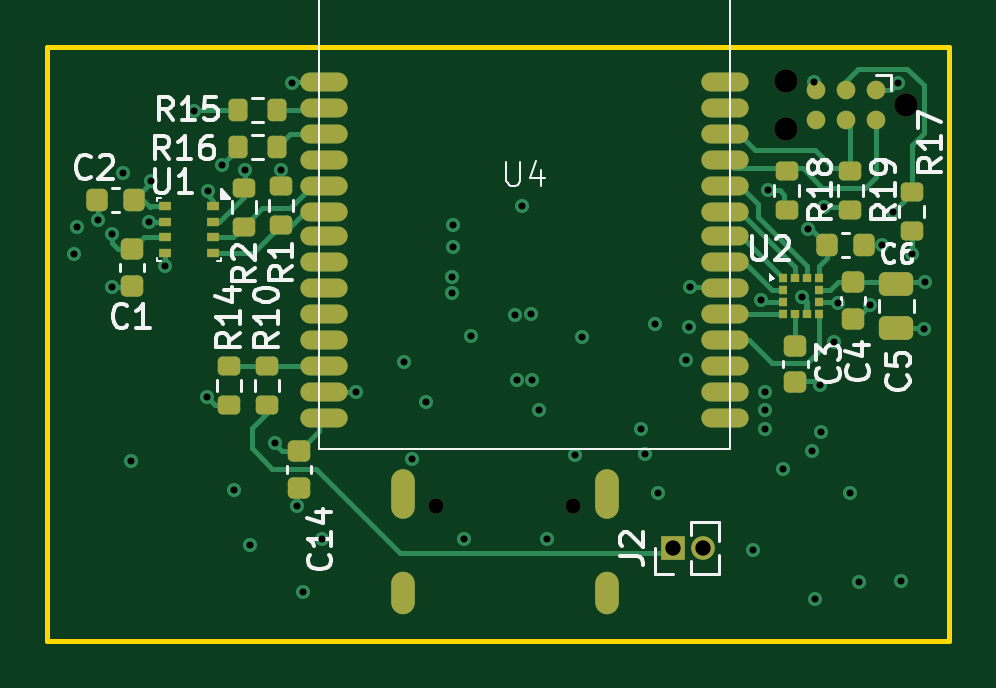
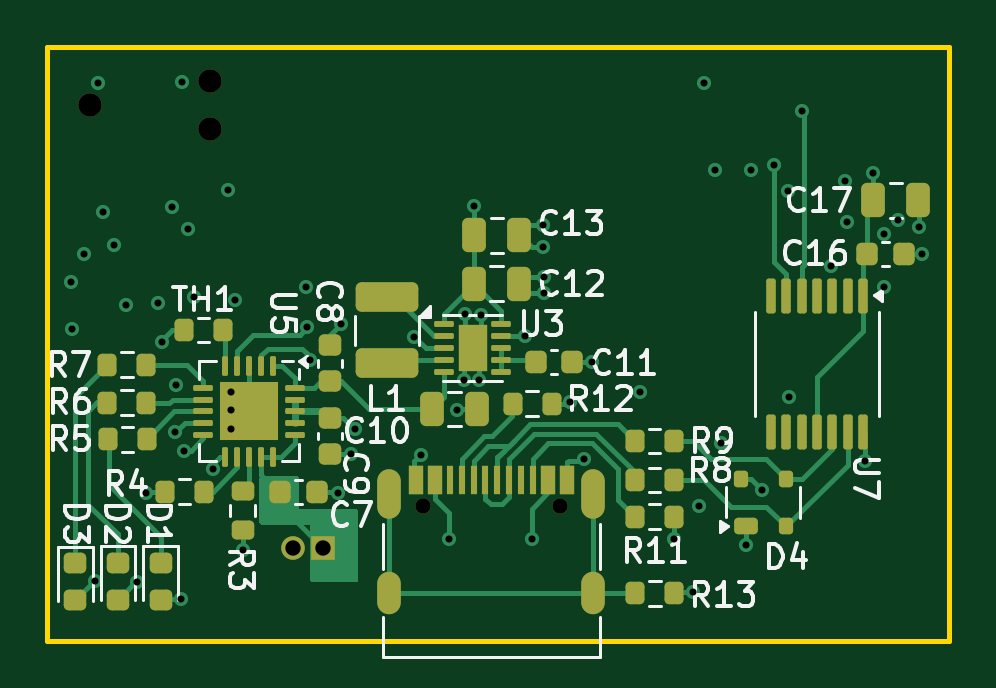
Circuit board: 13 layer files. Board 38.2 x 25.1 mm.
- bottom_copper: BLE_sensors-B_Cu.gbr (26483 bytes)
- bottom_mask: BLE_sensors-B_Mask.gbr (6723 bytes)
- paste: BLE_sensors-B_Paste.gbr (6523 bytes)
- bottom_silk: BLE_sensors-B_Silkscreen.gbr (40398 bytes)
- outline: BLE_sensors-Edge_Cuts.gbr (609 bytes)
- top_copper: BLE_sensors-F_Cu.gbr (19755 bytes)
- top_mask: BLE_sensors-F_Mask.gbr (4972 bytes)
- paste: BLE_sensors-F_Paste.gbr (4277 bytes)
- top_silk: BLE_sensors-F_Silkscreen.gbr (28831 bytes)
- inner_copper: BLE_sensors-In1_Cu.gbr (39804 bytes)
- inner_copper: BLE_sensors-In2_Cu.gbr (67780 bytes)
- drill: BLE_sensors-NPTH.drl (477 bytes)
- drill: BLE_sensors-PTH.drl (1797 bytes)

=== bottom_copper: BLE_sensors-B_Cu.gbr (26483 bytes, source omitted) ===
=== bottom_mask: BLE_sensors-B_Mask.gbr (6723 bytes, source omitted) ===
=== paste: BLE_sensors-B_Paste.gbr (6523 bytes, source omitted) ===
=== bottom_silk: BLE_sensors-B_Silkscreen.gbr (40398 bytes, source omitted) ===
=== outline: BLE_sensors-Edge_Cuts.gbr ===
%TF.GenerationSoftware,KiCad,Pcbnew,9.0.0*%
%TF.CreationDate,2025-06-13T20:30:42+03:00*%
%TF.ProjectId,BLE_sensors,424c455f-7365-46e7-936f-72732e6b6963,rev?*%
%TF.SameCoordinates,Original*%
%TF.FileFunction,Profile,NP*%
%FSLAX46Y46*%
G04 Gerber Fmt 4.6, Leading zero omitted, Abs format (unit mm)*
G04 Created by KiCad (PCBNEW 9.0.0) date 2025-06-13 20:30:42*
%MOMM*%
%LPD*%
G01*
G04 APERTURE LIST*
%TA.AperFunction,Profile*%
%ADD10C,0.200000*%
%TD*%
G04 APERTURE END LIST*
D10*
X121102000Y-67837000D02*
X159258000Y-67837000D01*
X159258000Y-92979000D01*
X121102000Y-92979000D01*
X121102000Y-67837000D01*
M02*

=== top_copper: BLE_sensors-F_Cu.gbr (19755 bytes, source omitted) ===
=== top_mask: BLE_sensors-F_Mask.gbr ===
%TF.GenerationSoftware,KiCad,Pcbnew,9.0.0*%
%TF.CreationDate,2025-06-13T20:30:42+03:00*%
%TF.ProjectId,BLE_sensors,424c455f-7365-46e7-936f-72732e6b6963,rev?*%
%TF.SameCoordinates,Original*%
%TF.FileFunction,Soldermask,Top*%
%TF.FilePolarity,Negative*%
%FSLAX46Y46*%
G04 Gerber Fmt 4.6, Leading zero omitted, Abs format (unit mm)*
G04 Created by KiCad (PCBNEW 9.0.0) date 2025-06-13 20:30:42*
%MOMM*%
%LPD*%
G01*
G04 APERTURE LIST*
G04 Aperture macros list*
%AMRoundRect*
0 Rectangle with rounded corners*
0 $1 Rounding radius*
0 $2 $3 $4 $5 $6 $7 $8 $9 X,Y pos of 4 corners*
0 Add a 4 corners polygon primitive as box body*
4,1,4,$2,$3,$4,$5,$6,$7,$8,$9,$2,$3,0*
0 Add four circle primitives for the rounded corners*
1,1,$1+$1,$2,$3*
1,1,$1+$1,$4,$5*
1,1,$1+$1,$6,$7*
1,1,$1+$1,$8,$9*
0 Add four rect primitives between the rounded corners*
20,1,$1+$1,$2,$3,$4,$5,0*
20,1,$1+$1,$4,$5,$6,$7,0*
20,1,$1+$1,$6,$7,$8,$9,0*
20,1,$1+$1,$8,$9,$2,$3,0*%
G04 Aperture macros list end*
%ADD10RoundRect,0.225000X-0.225000X-0.250000X0.225000X-0.250000X0.225000X0.250000X-0.225000X0.250000X0*%
%ADD11RoundRect,0.225000X-0.250000X0.225000X-0.250000X-0.225000X0.250000X-0.225000X0.250000X0.225000X0*%
%ADD12R,1.000000X1.000000*%
%ADD13O,1.000000X1.000000*%
%ADD14R,0.381000X0.355600*%
%ADD15R,0.355600X0.381000*%
%ADD16RoundRect,0.200000X-0.275000X0.200000X-0.275000X-0.200000X0.275000X-0.200000X0.275000X0.200000X0*%
%ADD17RoundRect,0.200000X0.275000X-0.200000X0.275000X0.200000X-0.275000X0.200000X-0.275000X-0.200000X0*%
%ADD18RoundRect,0.200000X-0.200000X-0.275000X0.200000X-0.275000X0.200000X0.275000X-0.200000X0.275000X0*%
%ADD19R,0.500000X0.350000*%
%ADD20RoundRect,0.225000X0.225000X0.250000X-0.225000X0.250000X-0.225000X-0.250000X0.225000X-0.250000X0*%
%ADD21C,0.990600*%
%ADD22C,0.787400*%
%ADD23RoundRect,0.250000X-0.475000X0.250000X-0.475000X-0.250000X0.475000X-0.250000X0.475000X0.250000X0*%
%ADD24O,2.000000X0.800000*%
%ADD25C,0.650000*%
%ADD26O,1.000000X1.800000*%
%ADD27O,1.000000X2.100000*%
G04 APERTURE END LIST*
D10*
%TO.C,C6*%
X154125000Y-76225000D03*
X155675000Y-76225000D03*
%TD*%
D11*
%TO.C,C3*%
X152775000Y-80475000D03*
X152775000Y-82025000D03*
%TD*%
D12*
%TO.C,J2*%
X147580000Y-89050000D03*
D13*
X148850000Y-89050000D03*
%TD*%
D14*
%TO.C,U2*%
X152250000Y-77624874D03*
X152250000Y-78125000D03*
X152250000Y-78625126D03*
X152250000Y-79125252D03*
D15*
X152761937Y-79137063D03*
X153262063Y-79137063D03*
D14*
X153774000Y-79125252D03*
X153774000Y-78625126D03*
X153774000Y-78125000D03*
X153774000Y-77624874D03*
D15*
X153262063Y-77613063D03*
X152761937Y-77613063D03*
%TD*%
D16*
%TO.C,R14*%
X128800000Y-81330000D03*
X128800000Y-82980000D03*
%TD*%
D17*
%TO.C,R10*%
X130400000Y-82980000D03*
X130400000Y-81330000D03*
%TD*%
%TO.C,R1*%
X131000000Y-75365000D03*
X131000000Y-73715000D03*
%TD*%
D18*
%TO.C,R16*%
X129175000Y-72070000D03*
X130825000Y-72070000D03*
%TD*%
D19*
%TO.C,U1*%
X128125000Y-74585000D03*
X128125000Y-75235000D03*
X128125000Y-75885000D03*
X128125000Y-76535000D03*
X126075000Y-76535000D03*
X126075000Y-75885000D03*
X126075000Y-75235000D03*
X126075000Y-74585000D03*
%TD*%
D16*
%TO.C,R17*%
X157700000Y-73975000D03*
X157700000Y-75625000D03*
%TD*%
D20*
%TO.C,C2*%
X124755000Y-74310000D03*
X123205000Y-74310000D03*
%TD*%
D21*
%TO.C,J1*%
X157440000Y-70300000D03*
X152360000Y-71316000D03*
X152360000Y-69284000D03*
D22*
X156170000Y-69665000D03*
X156170000Y-70935000D03*
X154900000Y-69665000D03*
X154900000Y-70935000D03*
X153630000Y-69665000D03*
X153630000Y-70935000D03*
%TD*%
D11*
%TO.C,C1*%
X124700000Y-76385000D03*
X124700000Y-77935000D03*
%TD*%
%TO.C,C4*%
X155200000Y-77800000D03*
X155200000Y-79350000D03*
%TD*%
D23*
%TO.C,C5*%
X157050000Y-77850000D03*
X157050000Y-79750000D03*
%TD*%
D17*
%TO.C,R2*%
X129430000Y-75435000D03*
X129430000Y-73785000D03*
%TD*%
D18*
%TO.C,R15*%
X129175000Y-70500000D03*
X130825000Y-70500000D03*
%TD*%
D16*
%TO.C,R18*%
X152400000Y-73075000D03*
X152400000Y-74725000D03*
%TD*%
D24*
%TO.C,U4*%
X132800000Y-69310000D03*
X132800000Y-70410000D03*
X132800000Y-71520000D03*
X132800000Y-72620000D03*
X132800000Y-73720000D03*
X132800000Y-74820000D03*
X132800000Y-75830000D03*
X132800000Y-76930000D03*
X132800000Y-78030000D03*
X132800000Y-79130000D03*
X132800000Y-80240000D03*
X132800000Y-81340000D03*
X132800000Y-82440000D03*
X132800000Y-83540000D03*
X149800000Y-83540000D03*
X149800000Y-82440000D03*
X149800000Y-81340000D03*
X149800000Y-80240000D03*
X149800000Y-79130000D03*
X149800000Y-78030000D03*
X149800000Y-76930000D03*
X149800000Y-75830000D03*
X149800000Y-74820000D03*
X149800000Y-73720000D03*
X149800000Y-72620000D03*
X149800000Y-71520000D03*
X149800000Y-70410000D03*
X149800000Y-69310000D03*
%TD*%
D11*
%TO.C,C14*%
X131770000Y-84935000D03*
X131770000Y-86485000D03*
%TD*%
D16*
%TO.C,R19*%
X155100000Y-73075000D03*
X155100000Y-74725000D03*
%TD*%
D25*
%TO.C,J3*%
X143352000Y-87265000D03*
X137572000Y-87265000D03*
D26*
X144782000Y-90945000D03*
D27*
X144782000Y-86745000D03*
D26*
X136142000Y-90945000D03*
D27*
X136142000Y-86745000D03*
%TD*%
M02*

=== paste: BLE_sensors-F_Paste.gbr ===
%TF.GenerationSoftware,KiCad,Pcbnew,9.0.0*%
%TF.CreationDate,2025-06-13T20:30:42+03:00*%
%TF.ProjectId,BLE_sensors,424c455f-7365-46e7-936f-72732e6b6963,rev?*%
%TF.SameCoordinates,Original*%
%TF.FileFunction,Paste,Top*%
%TF.FilePolarity,Positive*%
%FSLAX46Y46*%
G04 Gerber Fmt 4.6, Leading zero omitted, Abs format (unit mm)*
G04 Created by KiCad (PCBNEW 9.0.0) date 2025-06-13 20:30:42*
%MOMM*%
%LPD*%
G01*
G04 APERTURE LIST*
G04 Aperture macros list*
%AMRoundRect*
0 Rectangle with rounded corners*
0 $1 Rounding radius*
0 $2 $3 $4 $5 $6 $7 $8 $9 X,Y pos of 4 corners*
0 Add a 4 corners polygon primitive as box body*
4,1,4,$2,$3,$4,$5,$6,$7,$8,$9,$2,$3,0*
0 Add four circle primitives for the rounded corners*
1,1,$1+$1,$2,$3*
1,1,$1+$1,$4,$5*
1,1,$1+$1,$6,$7*
1,1,$1+$1,$8,$9*
0 Add four rect primitives between the rounded corners*
20,1,$1+$1,$2,$3,$4,$5,0*
20,1,$1+$1,$4,$5,$6,$7,0*
20,1,$1+$1,$6,$7,$8,$9,0*
20,1,$1+$1,$8,$9,$2,$3,0*%
G04 Aperture macros list end*
%ADD10RoundRect,0.225000X-0.225000X-0.250000X0.225000X-0.250000X0.225000X0.250000X-0.225000X0.250000X0*%
%ADD11RoundRect,0.225000X-0.250000X0.225000X-0.250000X-0.225000X0.250000X-0.225000X0.250000X0.225000X0*%
%ADD12R,0.381000X0.355600*%
%ADD13R,0.355600X0.381000*%
%ADD14RoundRect,0.200000X-0.275000X0.200000X-0.275000X-0.200000X0.275000X-0.200000X0.275000X0.200000X0*%
%ADD15RoundRect,0.200000X0.275000X-0.200000X0.275000X0.200000X-0.275000X0.200000X-0.275000X-0.200000X0*%
%ADD16RoundRect,0.200000X-0.200000X-0.275000X0.200000X-0.275000X0.200000X0.275000X-0.200000X0.275000X0*%
%ADD17R,0.500000X0.350000*%
%ADD18RoundRect,0.225000X0.225000X0.250000X-0.225000X0.250000X-0.225000X-0.250000X0.225000X-0.250000X0*%
%ADD19RoundRect,0.250000X-0.475000X0.250000X-0.475000X-0.250000X0.475000X-0.250000X0.475000X0.250000X0*%
%ADD20O,2.000000X0.800000*%
G04 APERTURE END LIST*
D10*
%TO.C,C6*%
X154125000Y-76225000D03*
X155675000Y-76225000D03*
%TD*%
D11*
%TO.C,C3*%
X152775000Y-80475000D03*
X152775000Y-82025000D03*
%TD*%
D12*
%TO.C,U2*%
X152250000Y-77624874D03*
X152250000Y-78125000D03*
X152250000Y-78625126D03*
X152250000Y-79125252D03*
D13*
X152761937Y-79137063D03*
X153262063Y-79137063D03*
D12*
X153774000Y-79125252D03*
X153774000Y-78625126D03*
X153774000Y-78125000D03*
X153774000Y-77624874D03*
D13*
X153262063Y-77613063D03*
X152761937Y-77613063D03*
%TD*%
D14*
%TO.C,R14*%
X128800000Y-81330000D03*
X128800000Y-82980000D03*
%TD*%
D15*
%TO.C,R10*%
X130400000Y-82980000D03*
X130400000Y-81330000D03*
%TD*%
%TO.C,R1*%
X131000000Y-75365000D03*
X131000000Y-73715000D03*
%TD*%
D16*
%TO.C,R16*%
X129175000Y-72070000D03*
X130825000Y-72070000D03*
%TD*%
D17*
%TO.C,U1*%
X128125000Y-74585000D03*
X128125000Y-75235000D03*
X128125000Y-75885000D03*
X128125000Y-76535000D03*
X126075000Y-76535000D03*
X126075000Y-75885000D03*
X126075000Y-75235000D03*
X126075000Y-74585000D03*
%TD*%
D14*
%TO.C,R17*%
X157700000Y-73975000D03*
X157700000Y-75625000D03*
%TD*%
D18*
%TO.C,C2*%
X124755000Y-74310000D03*
X123205000Y-74310000D03*
%TD*%
D11*
%TO.C,C1*%
X124700000Y-76385000D03*
X124700000Y-77935000D03*
%TD*%
%TO.C,C4*%
X155200000Y-77800000D03*
X155200000Y-79350000D03*
%TD*%
D19*
%TO.C,C5*%
X157050000Y-77850000D03*
X157050000Y-79750000D03*
%TD*%
D15*
%TO.C,R2*%
X129430000Y-75435000D03*
X129430000Y-73785000D03*
%TD*%
D16*
%TO.C,R15*%
X129175000Y-70500000D03*
X130825000Y-70500000D03*
%TD*%
D14*
%TO.C,R18*%
X152400000Y-73075000D03*
X152400000Y-74725000D03*
%TD*%
D20*
%TO.C,U4*%
X132800000Y-69310000D03*
X132800000Y-70410000D03*
X132800000Y-71520000D03*
X132800000Y-72620000D03*
X132800000Y-73720000D03*
X132800000Y-74820000D03*
X132800000Y-75830000D03*
X132800000Y-76930000D03*
X132800000Y-78030000D03*
X132800000Y-79130000D03*
X132800000Y-80240000D03*
X132800000Y-81340000D03*
X132800000Y-82440000D03*
X132800000Y-83540000D03*
X149800000Y-83540000D03*
X149800000Y-82440000D03*
X149800000Y-81340000D03*
X149800000Y-80240000D03*
X149800000Y-79130000D03*
X149800000Y-78030000D03*
X149800000Y-76930000D03*
X149800000Y-75830000D03*
X149800000Y-74820000D03*
X149800000Y-73720000D03*
X149800000Y-72620000D03*
X149800000Y-71520000D03*
X149800000Y-70410000D03*
X149800000Y-69310000D03*
%TD*%
D11*
%TO.C,C14*%
X131770000Y-84935000D03*
X131770000Y-86485000D03*
%TD*%
D14*
%TO.C,R19*%
X155100000Y-73075000D03*
X155100000Y-74725000D03*
%TD*%
M02*

=== top_silk: BLE_sensors-F_Silkscreen.gbr (28831 bytes, source omitted) ===
=== inner_copper: BLE_sensors-In1_Cu.gbr (39804 bytes, source omitted) ===
=== inner_copper: BLE_sensors-In2_Cu.gbr (67780 bytes, source omitted) ===
=== drill: BLE_sensors-NPTH.drl ===
M48
; DRILL file {KiCad 9.0.0} date 2025-06-13T20:30:38+0300
; FORMAT={-:-/ absolute / metric / decimal}
; #@! TF.CreationDate,2025-06-13T20:30:38+03:00
; #@! TF.GenerationSoftware,Kicad,Pcbnew,9.0.0
; #@! TF.FileFunction,NonPlated,1,4,NPTH
FMAT,2
METRIC
; #@! TA.AperFunction,NonPlated,NPTH,ComponentDrill
T1C0.650
; #@! TA.AperFunction,NonPlated,NPTH,ComponentDrill
T2C0.991
%
G90
G05
T1
X137.572Y-87.265
X143.352Y-87.265
T2
X152.36Y-69.284
X152.36Y-71.316
X157.44Y-70.3
M30

=== drill: BLE_sensors-PTH.drl ===
M48
; DRILL file {KiCad 9.0.0} date 2025-06-13T20:30:38+0300
; FORMAT={-:-/ absolute / metric / decimal}
; #@! TF.CreationDate,2025-06-13T20:30:38+03:00
; #@! TF.GenerationSoftware,Kicad,Pcbnew,9.0.0
; #@! TF.FileFunction,Plated,1,4,PTH
FMAT,2
METRIC
; #@! TA.AperFunction,Plated,PTH,ViaDrill
T1C0.300
; #@! TA.AperFunction,Plated,PTH,ComponentDrill
T2C0.600
; #@! TA.AperFunction,Plated,PTH,ComponentDrill
T3C0.650
%
G90
G05
T1
X122.22Y-76.58
X122.35Y-75.47
X123.24Y-75.14
X123.83Y-75.75
X123.86Y-78.01
X124.29Y-73.15
X124.66Y-85.34
X125.39Y-75.24
X125.5Y-73.5
X126.1Y-77.1
X127.33Y-70.55
X127.86Y-82.65
X127.89Y-73.91
X128.49Y-72.82
X129.0Y-86.6
X129.488Y-73.036
X129.7Y-88.9
X130.74Y-84.58
X130.99Y-73.045
X131.45Y-69.35
X131.68Y-87.27
X131.92Y-90.9
X132.745Y-88.655
X134.19Y-82.43
X136.21Y-81.18
X136.53Y-85.26
X137.13Y-82.88
X138.22Y-77.56
X138.23Y-78.27
X138.26Y-75.36
X138.26Y-76.32
X138.75Y-88.65
X139.06Y-80.06
X140.9Y-79.16
X140.97Y-81.92
X141.18Y-74.55
X141.6Y-79.14
X141.61Y-81.94
X141.92Y-83.2
X142.25Y-88.65
X143.46Y-85.11
X143.72Y-80.108
X146.25Y-84.0
X146.42Y-85.06
X146.84Y-79.58
X146.96Y-86.7
X148.16Y-81.08
X148.25Y-79.68
X148.31Y-78.0
X150.99Y-89.12
X151.31Y-78.53
X151.47Y-83.21
X151.47Y-83.99
X151.48Y-82.44
X151.6Y-73.9
X152.247Y-85.707
X153.07Y-78.43
X153.32Y-75.55
X153.46Y-84.93
X153.55Y-69.33
X153.6Y-91.2
X153.8Y-82.157
X153.84Y-84.14
X154.0Y-74.6
X154.4Y-80.32
X154.56Y-78.66
X155.07Y-86.72
X155.47Y-90.5
X155.93Y-78.77
X156.45Y-76.23
X156.9Y-74.8
X157.12Y-69.36
X157.26Y-90.46
X157.7Y-76.6
X158.2Y-79.78
X158.25Y-77.78
T3
X147.58Y-89.05
X148.85Y-89.05
T2
G00X136.142Y-87.295
M15
G01X136.142Y-86.195
M16
G05
G00X136.142Y-91.345
M15
G01X136.142Y-90.545
M16
G05
G00X144.782Y-87.295
M15
G01X144.782Y-86.195
M16
G05
G00X144.782Y-91.345
M15
G01X144.782Y-90.545
M16
G05
M30

